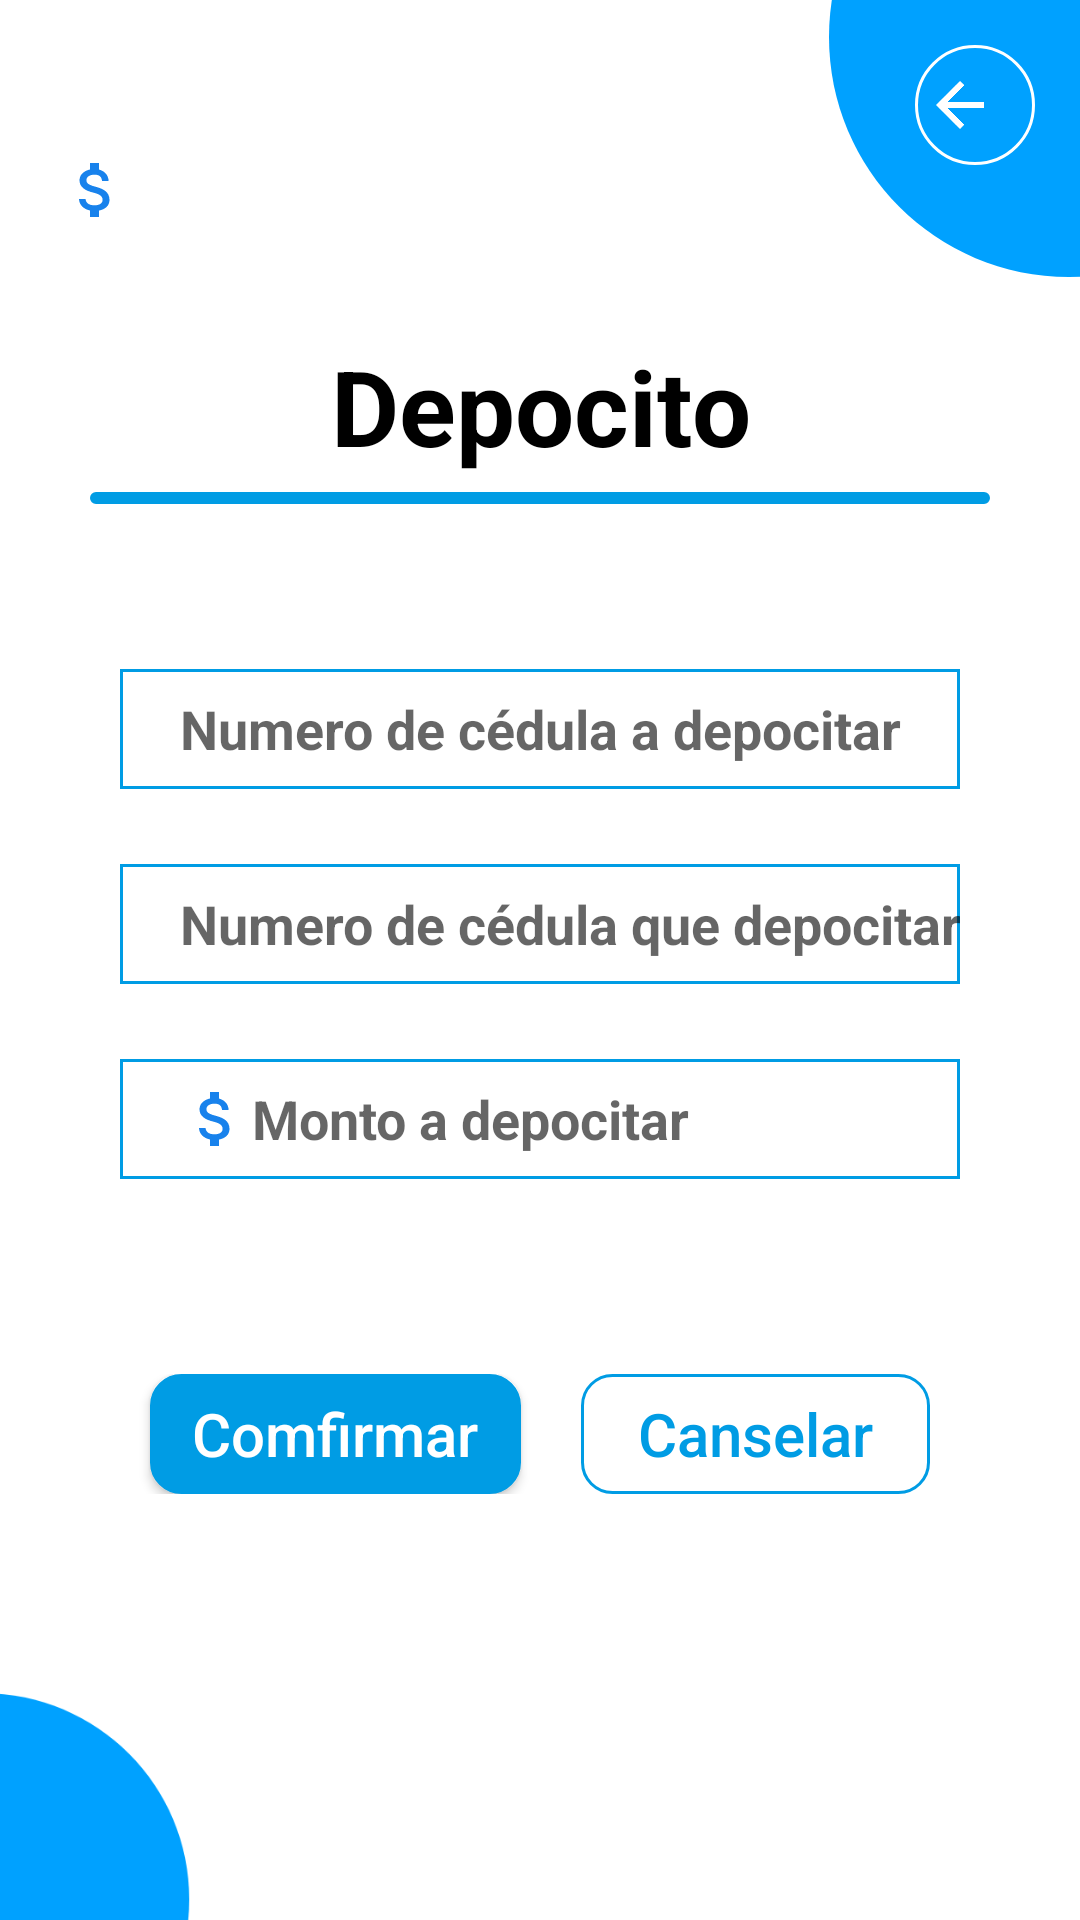

The Android layout XML behind this screen, and the referenced resources:
<!-- AndroidManifest.xml: application theme Theme.Corresponsal -->
<!-- res/layout/activity_corresponsal_depocitos.xml -->
<?xml version="1.0" encoding="utf-8"?>
<RelativeLayout xmlns:android="http://schemas.android.com/apk/res/android"
    xmlns:tools="http://schemas.android.com/tools"
    android:layout_width="match_parent"
    android:layout_height="match_parent"
    tools:context=".CorresponsalDepocitos">

    <include
        layout="@layout/activity_plantilla_general"
        android:layout_width="match_parent"
        android:layout_height="match_parent" />

    <TextView
        android:id="@+id/textView7"
        android:layout_width="match_parent"
        android:layout_height="50dp"
        android:layout_alignParentTop="true"
        android:layout_marginTop="112dp"
        android:text="Depocito"
        android:textAlignment="center"
        android:textColor="@color/black"
        android:textSize="35dp"
        android:textStyle="bold" />

    <View
        android:layout_width="match_parent"
        android:layout_height="4dp"
        android:layout_below="@+id/textView7"
        android:layout_marginHorizontal="30dp"
        android:layout_marginTop="2dp"
        android:background="@drawable/plantilla1azul" />

    <EditText
        android:id="@+id/CCaDepocitar"
        android:layout_width="match_parent"
        android:layout_height="40dp"
        android:layout_below="@+id/textView7"
        android:layout_marginHorizontal="40dp"
        android:layout_marginTop="61dp"
        android:background="@drawable/plantilla1"
        android:hint="Numero de cédula a depocitar"
        android:paddingLeft="20dp"
        android:textColor="@color/black"
        android:textStyle="bold"
        android:inputType="number"/>

    <EditText
        android:id="@+id/CCqDepocita"
        android:layout_width="match_parent"
        android:layout_height="40dp"
        android:layout_below="@+id/CCaDepocitar"
        android:layout_marginHorizontal="40dp"
        android:layout_marginTop="25dp"
        android:background="@drawable/plantilla1"
        android:hint="Numero de cédula que depocitar"
        android:paddingLeft="20dp"
        android:textColor="@color/black"
        android:textStyle="bold"
        android:inputType="number" />

    <EditText
        android:id="@+id/montoDepocito"
        android:layout_width="match_parent"
        android:layout_height="40dp"
        android:layout_below="@+id/CCqDepocita"
        android:layout_marginHorizontal="40dp"
        android:layout_marginTop="25dp"
        android:background="@drawable/plantilla1"
        android:drawableLeft="@drawable/ic_money2"
        android:hint="Monto a depocitar"
        android:paddingLeft="20dp"
        android:textColor="@color/black"
        android:textStyle="bold"
        android:inputType="number" />

    <LinearLayout
        android:layout_width="match_parent"
        android:layout_height="40dp"
        android:layout_alignParentBottom="true"
        android:layout_marginHorizontal="40dp"
        android:layout_marginBottom="142dp">


        <androidx.constraintlayout.utils.widget.MotionButton
            android:id="@+id/confirmarDepocito"
            android:layout_width="wrap_content"
            android:layout_height="wrap_content"
            android:layout_marginHorizontal="10dp"
            android:layout_weight="1"
            android:background="@drawable/plantilla1azul"
            android:text="@string/AdminCrearClienteBtnConfirmar"
            android:textColor="@color/white"
            android:textSize="20sp" />

        <androidx.constraintlayout.utils.widget.MotionButton
            android:id="@+id/CanselarDepocito"
            android:layout_width="wrap_content"
            android:layout_height="wrap_content"
            android:layout_marginHorizontal="10dp"
            android:layout_weight="1"
            android:background="@drawable/plantilla1azul2"
            android:text="@string/AdminCrearClienteBtnCanselar"
            android:textColor="@color/azul_def"
            android:textSize="20sp" />
    </LinearLayout>


</RelativeLayout>
<!-- res/layout/activity_plantilla_general.xml (included above) -->
<?xml version="1.0" encoding="utf-8"?>
<RelativeLayout xmlns:android="http://schemas.android.com/apk/res/android"
    xmlns:app="http://schemas.android.com/apk/res-auto"
    android:id="@+id/plantilla"
    xmlns:tools="http://schemas.android.com/tools"
    android:layout_width="match_parent"
    android:layout_height="match_parent"
    tools:context=".plantillaGeneral">


    <ImageView
        android:id="@+id/imageView21"
        android:layout_width="205dp"
        android:layout_height="192dp"
        android:layout_alignParentTop="true"
        android:layout_alignParentEnd="true"
        android:layout_marginTop="-84dp"
        android:layout_marginEnd="-99dp"
        app:srcCompat="@drawable/ic_circle2" />

    <ImageView
        android:id="@+id/imageView31"
        android:layout_width="178dp"
        android:layout_height="165dp"
        android:layout_alignParentStart="true"
        android:layout_alignParentBottom="true"
        android:layout_marginStart="-95dp"
        android:layout_marginBottom="-76dp"
        app:srcCompat="@drawable/ic_circle2" />

    <TextView
        android:id="@+id/plantillaNomCorresponsal"
        android:layout_width="wrap_content"
        android:layout_height="wrap_content"
        android:layout_alignParentStart="true"
        android:layout_alignParentTop="true"
        android:layout_marginStart="0dp"
        android:layout_marginTop="0dp"
        android:layout_marginEnd="0dp"
        android:layout_toStartOf="@+id/imageView21"
        android:paddingLeft="20dp"
        android:textAllCaps="true"
        android:textColor="@color/azul_def"
        android:textSize="35dp"
        android:textStyle="bold" />

    <TextView
        android:id="@+id/plantillaSaldoCorresponsal"
        android:layout_width="wrap_content"
        android:layout_height="wrap_content"
        android:layout_below="@+id/plantillaNomCorresponsal"
        android:layout_alignEnd="@+id/plantillaNomCorresponsal"
        android:layout_alignParentStart="true"
        android:layout_marginStart="0dp"
        android:layout_marginTop="0dp"
        android:layout_marginEnd="0dp"
        android:drawableLeft="@drawable/ic_money2"
        android:paddingLeft="20dp"
        android:textColor="@color/azul_def"
        android:textSize="25dp" />

    <TextView
        android:id="@+id/plantillaNCuenta"
        android:layout_width="305dp"
        android:layout_height="wrap_content"
        android:layout_below="@+id/plantillaSaldoCorresponsal"
        android:layout_alignEnd="@+id/plantillaSaldoCorresponsal"
        android:layout_alignParentStart="true"
        android:layout_marginStart="0dp"
        android:layout_marginTop="0dp"
        android:layout_marginEnd="0dp"
        android:drawableLeft="@drawable/ic_numeral"
        android:paddingLeft="20dp"
        android:textColor="@color/azul_def"
        android:textSize="20dp" />

    <ImageButton
        android:id="@+id/CorrOpciones"
        android:layout_width="40dp"
        android:layout_height="40dp"
        android:layout_alignParentTop="true"
        android:layout_alignParentEnd="true"
        android:layout_marginTop="15dp"
        android:layout_marginEnd="15dp"
        android:background="#00FFFFFF"
        app:srcCompat="@drawable/ic_baseline" />

    <ImageButton
        android:id="@+id/CorrAtras"
        android:layout_width="40dp"
        android:layout_height="40dp"
        android:layout_alignParentTop="true"
        android:layout_alignParentEnd="true"
        android:layout_marginTop="15dp"
        android:layout_marginEnd="15dp"
        android:background="@drawable/plantilla4"
        app:srcCompat="@drawable/ic_back" />



</RelativeLayout>
<!-- resources referenced by this layout -->
<resources>
  <color name="azul_def">#009CE4</color>
  <color name="black">#FF000000</color>
  <color name="white">#FFFFFFFF</color>
  <!-- drawable ic_back (drawable) -->
  <vector android:autoMirrored="true" android:height="24dp"
      android:tint="#FFFFFF" android:viewportHeight="24"
      android:viewportWidth="34" android:width="34dp" xmlns:android="http://schemas.android.com/apk/res/android">
      <path android:fillColor="@android:color/white" android:pathData="M20,11H7.83l5.59,-5.59L12,4l-8,8 8,8 1.41,-1.41L7.83,13H20v-2z"/>
  </vector>
  <!-- drawable ic_circle2 (drawable) -->
  <vector android:height="24dp" android:tint="#00A1FF"
      android:viewportHeight="24" android:viewportWidth="24"
      android:width="24dp" xmlns:android="http://schemas.android.com/apk/res/android">
      <path android:fillColor="@android:color/white" android:pathData="M12,2C6.47,2 2,6.47 2,12s4.47,10 10,10 10,-4.47 10,-10S17.53,2 12,2z"/>
  </vector>
  <!-- drawable plantilla1 (drawable) -->
  <?xml version="1.0" encoding="utf-8"?>
  <shape xmlns:android="http://schemas.android.com/apk/res/android">
      <solid android:color= "#00DD1111"/>
      <corners android:radius="22dp"/>
      <solid android:color="#008B04FF"/>
      <corners android:radius="0dp"/>
      <stroke android:width="1dp"
          android:color="@color/azul_def" />
  </shape>
  <!-- drawable plantilla1azul (drawable) -->
  <?xml version="1.0" encoding="utf-8"?>
  <shape xmlns:android="http://schemas.android.com/apk/res/android">
      <solid android:color= "#00FFFFFF"/>
      <corners android:radius="22dp"/>
      <solid android:color="@color/azul_def"/>
      <corners android:radius="10dp"/>
      <stroke android:width="1dp"
          android:color="@color/azul_def" />
  </shape>
  <!-- drawable plantilla1azul2 (drawable) -->
  <?xml version="1.0" encoding="utf-8"?>
  <shape xmlns:android="http://schemas.android.com/apk/res/android">
      <solid android:color= "#00FFFFFF"/>
      <corners android:radius="22dp"/>
      <solid android:color="#00FFFFFF"/>
      <corners android:radius="10dp"/>
      <stroke android:width="1dp"
          android:color="@color/azul_def" />
  </shape>
  <!-- drawable plantilla4 (drawable) -->
  <?xml version="1.0" encoding="utf-8"?>
  <shape xmlns:android="http://schemas.android.com/apk/res/android">
      <solid android:color= "#00FFFFFF"/>
      <corners android:radius="22dp"/>
      <solid android:color="#00FFFFFF"/>
      <corners android:radius="22dp"/>
      <stroke android:width="1dp"
          android:color="@color/white" />
  </shape>
  <string name="AdminCrearClienteBtnCanselar">Canselar</string>
  <string name="AdminCrearClienteBtnConfirmar">Comfirmar</string>
  <style name="Theme.Corresponsal" parent="Theme.MaterialComponents.DayNight.DarkActionBar">
          
          <item name="colorPrimary">@color/azul_def</item>
          <item name="colorPrimaryVariant">@color/azul_def</item>
          <item name="colorOnPrimary">@color/white</item>
          
          <item name="colorSecondary">@color/rojo_def</item>
          <item name="colorSecondaryVariant">@color/rojo_def</item>
          <item name="colorOnSecondary">@color/black</item>
          
          <item name="android:statusBarColor" tools:targetApi="l">?attr/colorPrimaryVariant</item>
          
          <item name="android:textAllCaps">false</item>
      </style>
  <color name="rojo_def">#F14B4B</color>
</resources>
